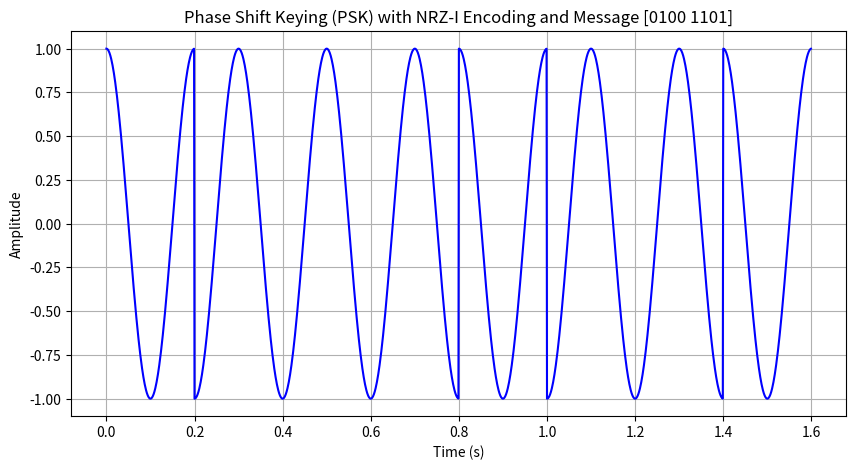

Recreate this plot in Python.
import numpy as np
import matplotlib.pyplot as plt

# Define parameters
message = [0, 1, 0, 0, 1, 1, 0, 1]  # Binary message
bit_duration = 0.2  # Duration of each bit in seconds (1/5 second for 8 bits)
carrier_frequency = 5  # Carrier frequency in Hz
sampling_rate = 1000  # Samples per second
amplitude = 1  # Amplitude of the carrier signal

# Time array for the entire message
t = np.linspace(0, bit_duration * len(message), int(sampling_rate * bit_duration * len(message)), endpoint=False)

# Initialize phase for NRZ-I encoding
current_phase = 0
psk_signal = np.zeros_like(t)

# NRZ-I encoding: Phase change for '1', no change for '0'
samples_per_bit = int(sampling_rate * bit_duration)
for i, bit in enumerate(message):
    start = i * samples_per_bit
    end = (i + 1) * samples_per_bit
    
    # For '1', invert phase
    if bit == 1:
        current_phase += np.pi  # Change phase by 180 degrees (invert)
    
    # Generate the PSK modulated signal for the current bit
    psk_signal[start:end] = amplitude * np.cos(2 * np.pi * carrier_frequency * t[start:end] + current_phase)

# Plot the PSK signal
plt.figure(figsize=(10, 5))
plt.plot(t, psk_signal, label='PSK Modulated Signal (NRZ-I)', color='blue')
plt.xlabel('Time (s)')
plt.ylabel('Amplitude')
plt.title('Phase Shift Keying (PSK) with NRZ-I Encoding and Message [0100 1101]')
plt.grid(True)
plt.show()
